Run: headless pygame with SDL's dummy video driver; simulated clock (each Clock.tick advances the game by its frame time, no real sleeping); random seed 0; keys injected as events and as key.get_pressed() state; mouse plan: one left click at the window centre at the start of phase 2, then a move to the lower-right quarter at the start of phase 3.
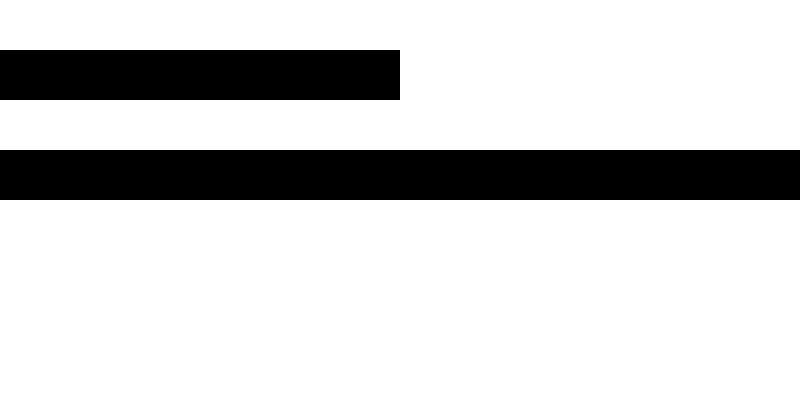
Frame 1 of 4 · flips 1–60 · no input
Frame 2 of 4 · flips 61–180 · clicked the window centre · tapped SPACE, RETURN · held RIGHT (→), D · screen unchanged from frame 1, image omitted
Frame 3 of 4 · flips 181–300 · moved the mouse to the lower-right quarter · held DOWN (↓), S · screen unchanged from frame 2, image omitted
Frame 4 of 4 · flips 301–420 · held LEFT (←), A, UP (↑), W · screen unchanged from frame 3, image omitted

The pygame program that drew these frames:

# Import a library of functions called 'pygame'
import pygame
from math import pi
 
# Initialize the game engine
pygame.init()
 
# Define the colors we will use in RGB format
BLACK = (  0,   0,   0)
WHITE = (255, 255, 255)
BLUE =  (  0,   0, 255)
GREEN = (  0, 255,   0)
RED =   (255,   0,   0)
 
# Set the height and width of the screen
size = [800, 400]
screen = pygame.display.set_mode(size)
screen2 = pygame.display.set_mode(size)
pygame.display.set_caption("The Euromast")
 
#Loop until the user clicks the close button.
done = False
clock = pygame.time.Clock()
 
while not done:
 
    # This limits the while loop to a max of 10 times per second.
    # Leave this out and we will use all CPU we can.
    clock.tick(10)
     
    for event in pygame.event.get(): # User did something
        if event.type == pygame.QUIT: # If user clicked close
            done=True # Flag that we are done so we exit this loop
        if event.type== pygame.MOUSEBUTTONDOWN:
            mx, my = pygame.mouse.get_pos()
            if my > 50 and my < 100 and mx < 400 and mx > 0:
                print ("Starts the file")

    # All drawing code happens after the for loop and but
    # inside the main while done==False loop.
     
    # Clear the screen and set the screen background
    screen.fill(WHITE)
 
    #draw the buttons 
    pygame.draw.rect(screen, BLACK, [0, 50, 400, 50])
    pygame.draw.rect(screen, BLACK, [0, 150, 800, 50])
    # Go ahead and update the screen with what we've drawn.
    # This MUST happen after all the other drawing commands.
    pygame.display.flip()
 
# Be IDLE friendly
pygame.quit()
